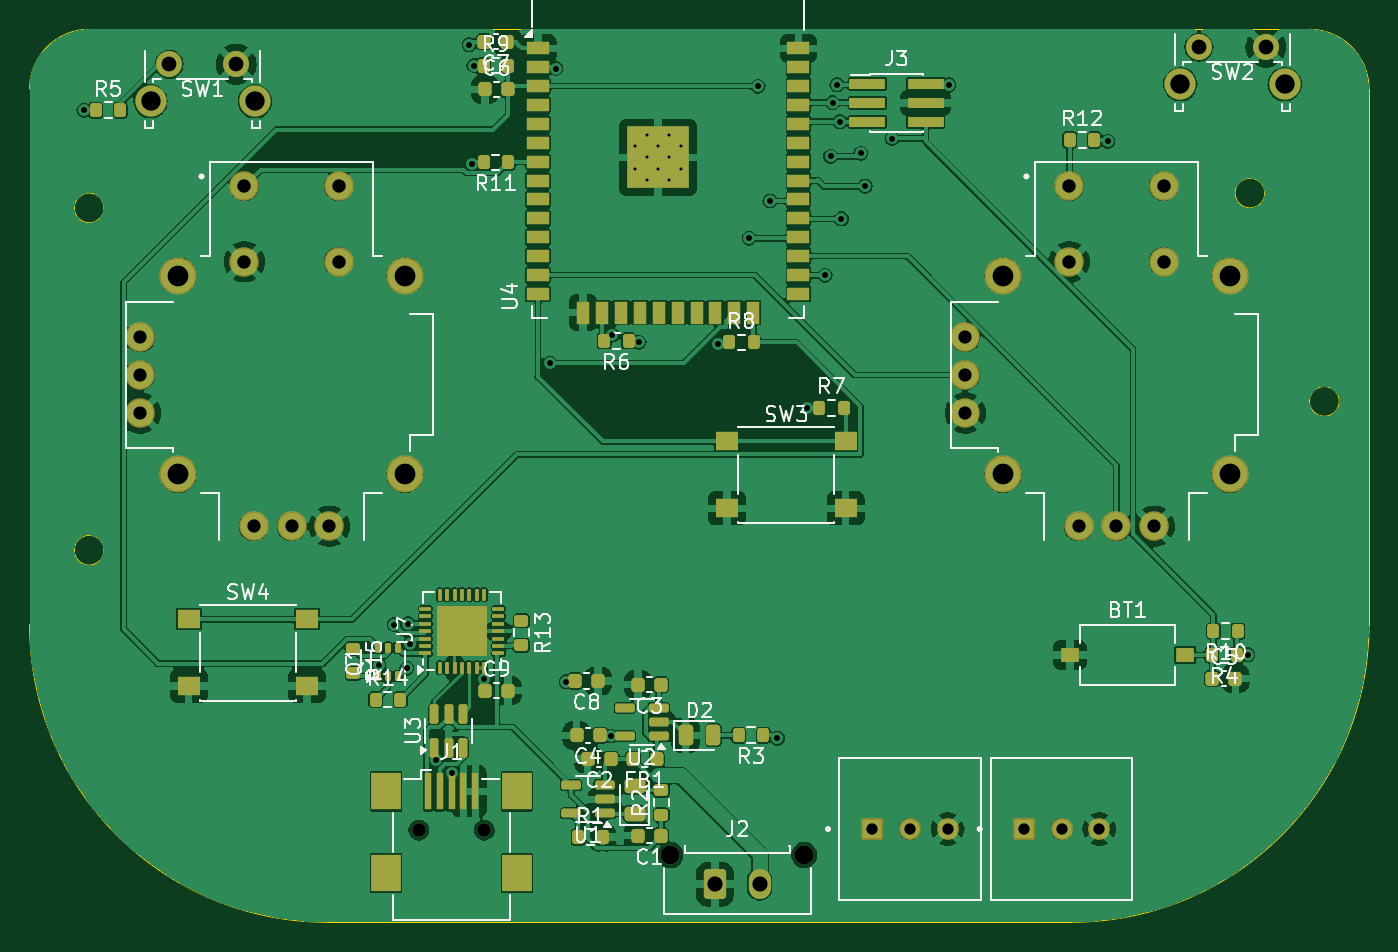
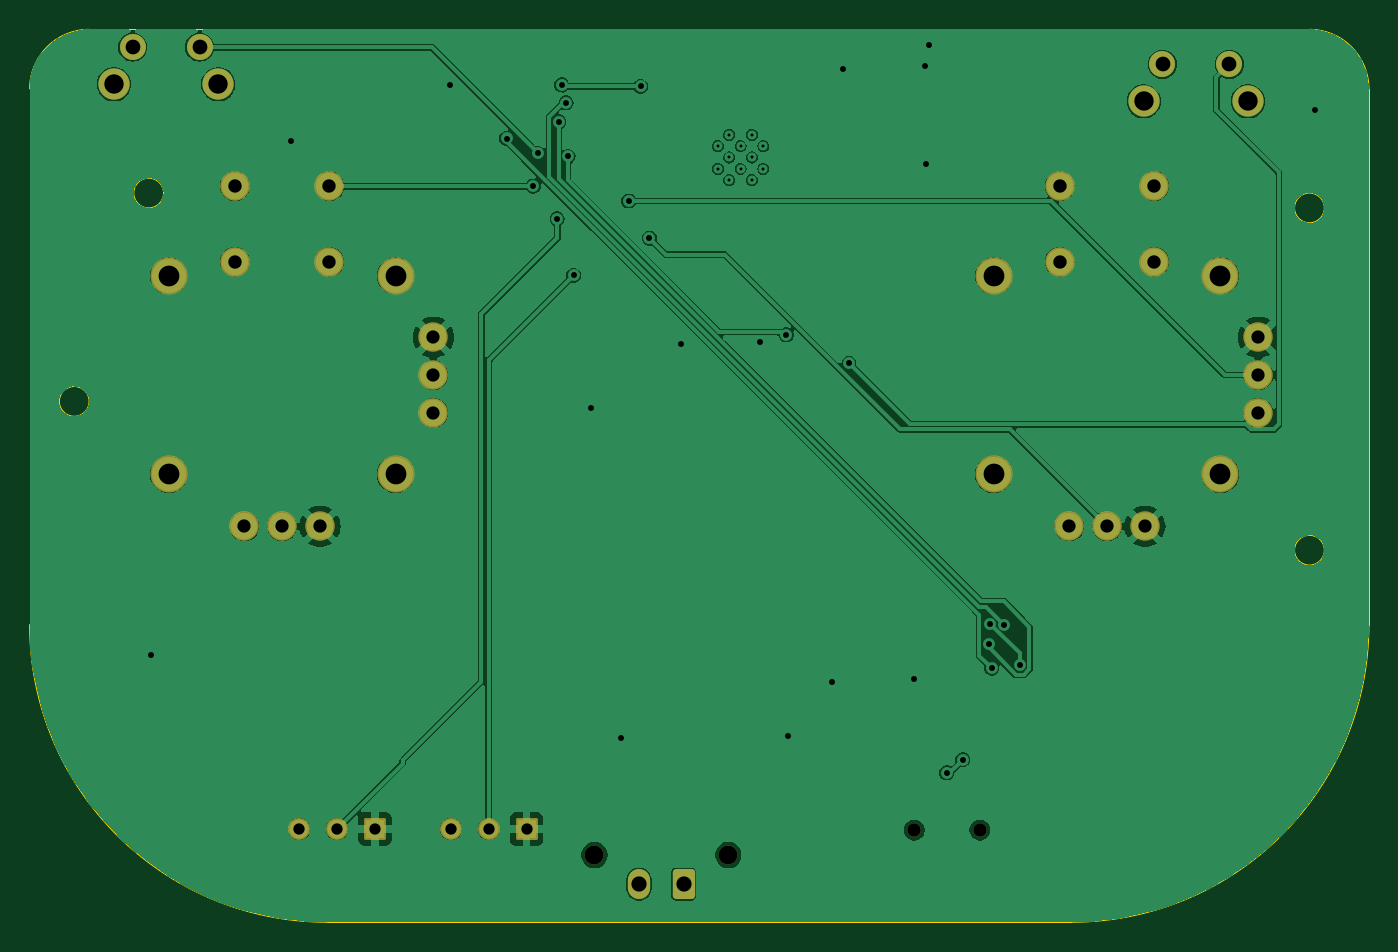
Circuit board: 11 layer files. Board 90.0 x 60.0 mm.
- bottom_copper: RcSender-B_Cu.gbr (127222 bytes)
- bottom_mask: RcSender-B_Mask.gbr (2794 bytes)
- paste: RcSender-B_Paste.gbr (451 bytes)
- bottom_silk: RcSender-B_Silkscreen.gbr (452 bytes)
- outline: RcSender-Edge_Cuts.gbr (1589 bytes)
- top_copper: RcSender-F_Cu.gbr (284228 bytes)
- top_mask: RcSender-F_Mask.gbr (9885 bytes)
- paste: RcSender-F_Paste.gbr (8246 bytes)
- top_silk: RcSender-F_Silkscreen.gbr (61787 bytes)
- drill: RcSender-NPTH.drl (459 bytes)
- drill: RcSender-PTH.drl (2266 bytes)

=== bottom_copper: RcSender-B_Cu.gbr (127222 bytes, source omitted) ===
=== bottom_mask: RcSender-B_Mask.gbr (2794 bytes, source withheld) ===
=== paste: RcSender-B_Paste.gbr ===
%TF.GenerationSoftware,KiCad,Pcbnew,8.0.6*%
%TF.CreationDate,2025-03-30T10:45:59+02:00*%
%TF.ProjectId,RcSender,52635365-6e64-4657-922e-6b696361645f,rev?*%
%TF.SameCoordinates,Original*%
%TF.FileFunction,Paste,Bot*%
%TF.FilePolarity,Positive*%
%FSLAX46Y46*%
G04 Gerber Fmt 4.6, Leading zero omitted, Abs format (unit mm)*
G04 Created by KiCad (PCBNEW 8.0.6) date 2025-03-30 10:45:59*
%MOMM*%
%LPD*%
G01*
G04 APERTURE LIST*
G04 APERTURE END LIST*
M02*

=== bottom_silk: RcSender-B_Silkscreen.gbr ===
%TF.GenerationSoftware,KiCad,Pcbnew,8.0.6*%
%TF.CreationDate,2025-03-30T10:46:00+02:00*%
%TF.ProjectId,RcSender,52635365-6e64-4657-922e-6b696361645f,rev?*%
%TF.SameCoordinates,Original*%
%TF.FileFunction,Legend,Bot*%
%TF.FilePolarity,Positive*%
%FSLAX46Y46*%
G04 Gerber Fmt 4.6, Leading zero omitted, Abs format (unit mm)*
G04 Created by KiCad (PCBNEW 8.0.6) date 2025-03-30 10:46:00*
%MOMM*%
%LPD*%
G01*
G04 APERTURE LIST*
G04 APERTURE END LIST*
M02*

=== outline: RcSender-Edge_Cuts.gbr ===
%TF.GenerationSoftware,KiCad,Pcbnew,8.0.6*%
%TF.CreationDate,2025-03-30T10:46:00+02:00*%
%TF.ProjectId,RcSender,52635365-6e64-4657-922e-6b696361645f,rev?*%
%TF.SameCoordinates,Original*%
%TF.FileFunction,Profile,NP*%
%FSLAX46Y46*%
G04 Gerber Fmt 4.6, Leading zero omitted, Abs format (unit mm)*
G04 Created by KiCad (PCBNEW 8.0.6) date 2025-03-30 10:46:00*
%MOMM*%
%LPD*%
G01*
G04 APERTURE LIST*
%TA.AperFunction,Profile*%
%ADD10C,0.100000*%
%TD*%
G04 APERTURE END LIST*
D10*
X119150000Y-106765000D02*
G75*
G02*
X117150000Y-106765000I-1000000J0D01*
G01*
X117150000Y-106765000D02*
G75*
G02*
X119150000Y-106765000I1000000J0D01*
G01*
X121150000Y-121765000D02*
X121150000Y-85765000D01*
X121150000Y-121765000D02*
G75*
G02*
X101150000Y-141765000I-20000000J0D01*
G01*
X31150000Y-85765000D02*
G75*
G02*
X35150000Y-81765000I4000000J0D01*
G01*
X117150000Y-81765000D02*
G75*
G02*
X121150000Y-85765000I0J-4000000D01*
G01*
X51150000Y-141765000D02*
G75*
G02*
X31150000Y-121765000I0J20000000D01*
G01*
X35150000Y-81765000D02*
X117150000Y-81765000D01*
X114150000Y-92765000D02*
G75*
G02*
X112150000Y-92765000I-1000000J0D01*
G01*
X112150000Y-92765000D02*
G75*
G02*
X114150000Y-92765000I1000000J0D01*
G01*
X36150000Y-93765000D02*
G75*
G02*
X34150000Y-93765000I-1000000J0D01*
G01*
X34150000Y-93765000D02*
G75*
G02*
X36150000Y-93765000I1000000J0D01*
G01*
X36150000Y-116765000D02*
G75*
G02*
X34150000Y-116765000I-1000000J0D01*
G01*
X34150000Y-116765000D02*
G75*
G02*
X36150000Y-116765000I1000000J0D01*
G01*
X31150000Y-85765000D02*
X31150000Y-121765000D01*
X51150000Y-141765000D02*
X101150000Y-141765000D01*
M02*

=== top_copper: RcSender-F_Cu.gbr (284228 bytes, source omitted) ===
=== top_mask: RcSender-F_Mask.gbr (9885 bytes, source omitted) ===
=== paste: RcSender-F_Paste.gbr (8246 bytes, source omitted) ===
=== top_silk: RcSender-F_Silkscreen.gbr (61787 bytes, source omitted) ===
=== drill: RcSender-NPTH.drl ===
M48
; DRILL file {KiCad 8.0.6} date 2025-03-30T10:46:02+0200
; FORMAT={-:-/ absolute / inch / decimal}
; #@! TF.CreationDate,2025-03-30T10:46:02+02:00
; #@! TF.GenerationSoftware,Kicad,Pcbnew,8.0.6
; #@! TF.FileFunction,NonPlated,1,2,NPTH
FMAT,2
INCH
; #@! TA.AperFunction,NonPlated,NPTH,ComponentDrill
T1C0.0354
; #@! TA.AperFunction,NonPlated,NPTH,ComponentDrill
T2C0.0500
%
G90
G05
T1
X2.2559Y-5.3376
X2.4291Y-5.3376
T2
X2.9213Y-5.4031
X3.2756Y-5.4031
M30

=== drill: RcSender-PTH.drl ===
M48
; DRILL file {KiCad 8.0.6} date 2025-03-30T10:46:02+0200
; FORMAT={-:-/ absolute / inch / decimal}
; #@! TF.CreationDate,2025-03-30T10:46:02+02:00
; #@! TF.GenerationSoftware,Kicad,Pcbnew,8.0.6
; #@! TF.FileFunction,Plated,1,2,PTH
FMAT,2
INCH
; #@! TA.AperFunction,Plated,PTH,ComponentDrill
T1C0.0079
; #@! TA.AperFunction,Plated,PTH,ViaDrill
T2C0.0157
; #@! TA.AperFunction,Plated,PTH,ComponentDrill
T3C0.0299
; #@! TA.AperFunction,Plated,PTH,ComponentDrill
T4C0.0350
; #@! TA.AperFunction,Plated,PTH,ComponentDrill
T5C0.0354
; #@! TA.AperFunction,Plated,PTH,ComponentDrill
T6C0.0390
; #@! TA.AperFunction,Plated,PTH,ComponentDrill
T7C0.0402
; #@! TA.AperFunction,Plated,PTH,ComponentDrill
T8C0.0512
; #@! TA.AperFunction,Plated,PTH,ComponentDrill
T9C0.0550
%
G90
G05
T1
X2.8287Y-3.5281
X2.8287Y-3.5881
X2.8588Y-3.498
X2.8588Y-3.5581
X2.8588Y-3.6181
X2.8888Y-3.5281
X2.8888Y-3.5881
X2.9188Y-3.498
X2.9188Y-3.5581
X2.9188Y-3.6181
X2.9488Y-3.5281
X2.9488Y-3.5881
T2
X1.3701Y-3.4331
X2.1496Y-4.9016
X2.1912Y-4.7937
X2.2244Y-4.9094
X2.2283Y-4.7913
X2.2323Y-4.8455
X2.3012Y-5.151
X2.3437Y-5.1861
X2.3898Y-3.2598
X2.3976Y-3.5748
X2.4016Y-3.315
X2.4291Y-4.937
X2.6024Y-4.1024
X2.6181Y-3.3228
X2.6457Y-4.9449
X2.7638Y-5.0886
X2.7677Y-4.0276
X2.8386Y-4.0472
X3.0472Y-4.0512
X3.1299Y-3.7717
X3.1535Y-3.3701
X3.185Y-3.6732
X3.2047Y-5.0945
X3.2835Y-4.2205
X3.3307Y-3.8701
X3.3454Y-3.5551
X3.3504Y-3.4134
X3.3622Y-3.3661
X3.3701Y-3.4634
X3.374Y-3.7205
X3.4252Y-3.5472
X3.437Y-3.6339
X3.5079Y-3.5079
X3.6575Y-3.3661
X4.0787Y-3.5157
X4.4488Y-4.874
T3
X3.4551Y-5.3346
X3.5551Y-5.3346
X3.6551Y-5.3346
X3.8563Y-5.3346
X3.9563Y-5.3346
X4.0563Y-5.3346
T4
X1.5193Y-4.0339
X1.5193Y-4.1339
X1.5193Y-4.2339
X1.8193Y-4.5339
X1.9193Y-4.5339
X2.0193Y-4.5339
X3.7016Y-4.0339
X3.7016Y-4.1339
X3.7016Y-4.2339
X4.0016Y-4.5339
X4.1016Y-4.5339
X4.2016Y-4.5339
T5
X1.7943Y-3.6339
X1.7943Y-3.8339
X2.0443Y-3.6339
X2.0443Y-3.8339
X3.9766Y-3.6339
X3.9766Y-3.8339
X4.2266Y-3.6339
X4.2266Y-3.8339
T6
X1.5955Y-3.3115
X1.7726Y-3.3115
X4.3199Y-3.2662
X4.497Y-3.2662
T7
X3.0394Y-5.4803
X3.1575Y-5.4803
T8
X1.5463Y-3.4095
X1.8222Y-3.4095
X4.2707Y-3.3643
X4.5467Y-3.3643
T9
X1.6193Y-3.8714
X1.6193Y-4.3964
X2.2193Y-3.8714
X2.2193Y-4.3964
X3.8016Y-3.8714
X3.8016Y-4.3964
X4.4016Y-3.8714
X4.4016Y-4.3964
M30

